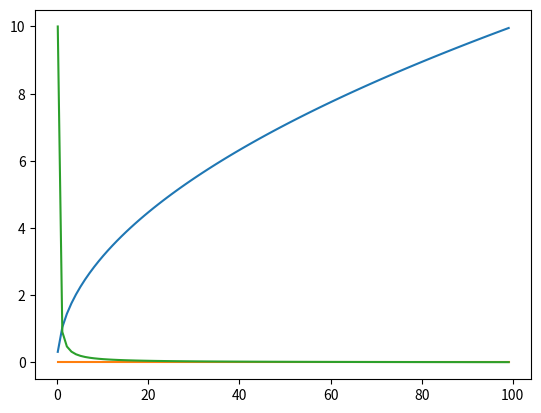

Write the Python code that produced this figure.
import numpy as np
import matplotlib.pyplot as plt

x = np.arange(0.1,100)
y = x**0.5
y1 = np.tile(np.array([0]),x.shape)
y2 = x**(-1)

plt.plot(x,y)
plt.plot(x,y1)
plt.plot(x,y2)
plt.show()